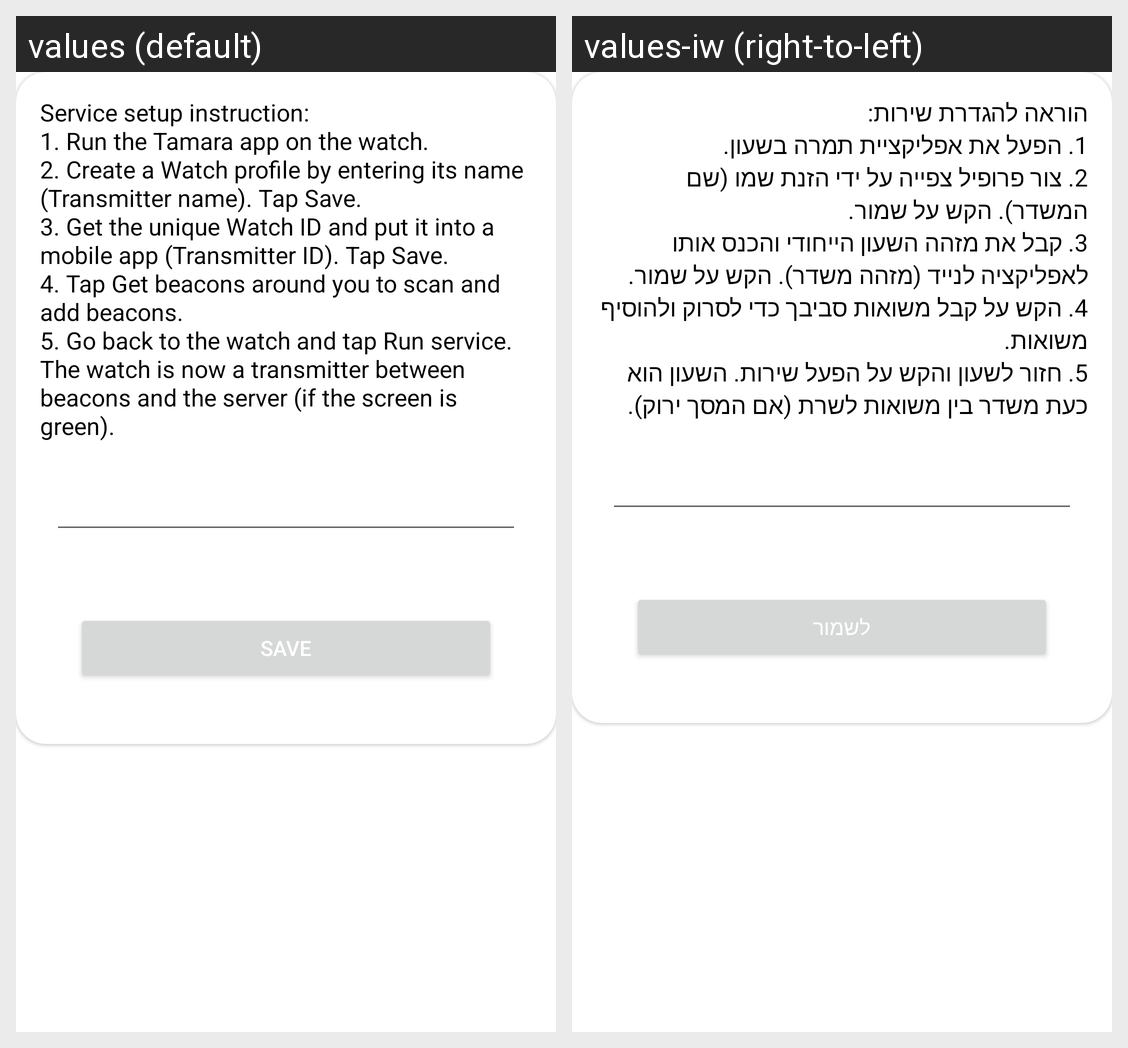

Locale-by-locale string values for the Android screen shown in this grid:
Android screen res/layout/fragment_dialog_setup_transmitter.xml rendered under 2 locales, left to right: values (default), values-iw (right-to-left). Device: Nexus 5 (rendered at 1080×1920; each locale shown at half size, 540×960, under a caption strip naming it); theme Theme.CareWatchApp.
Strings drawn on this screen, with the default value and each locale's value (text and hints the layout hard-codes, and strings that could not be matched under every locale, appear in the picture but are not listed):

beacon_dialog_hint_text
  values: Service setup instruction:
      1. Run the Tamara app on the watch.
      2. Create a Watch profile by entering its name (Transmitter name). Tap Save.
      3. Get the unique Watch ID and put it into a mobile app (Transmitter ID). Tap Save.
      4. Tap Get beacons around you to scan and add beacons.
      5. Go back to the watch and tap Run service. The watch is now a transmitter between beacons and the server (if the …[clipped]
  values-iw: הוראה להגדרת שירות:
      1. הפעל את אפליקציית תמרה בשעון.
      2. צור פרופיל צפייה על ידי הזנת שמו (שם המשדר). הקש על שמור.
      3. קבל את מזהה השעון הייחודי והכנס אותו לאפליקציה לנייד (מזהה משדר). הקש על שמור.
      4. הקש על קבל משואות סביבך כדי לסרוק ולהוסיף משואות.
      5. חזור לשעון והקש על הפעל שירות. השעון הוא כעת משדר בין משואות לשרת (אם המסך ירוק).

save
  values: SAVE
  values-iw: לשמור
